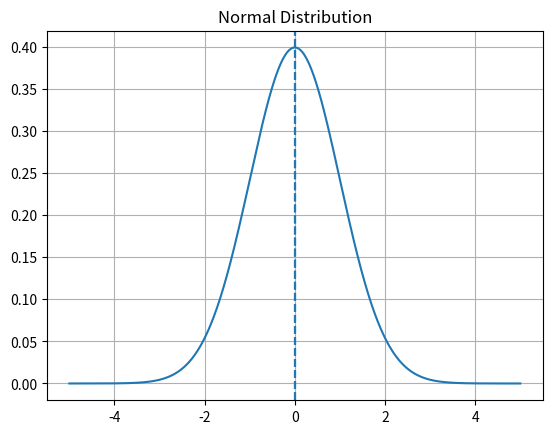

Reproduce this figure in Python.
import numpy as np
import matplotlib.pyplot as plt
from scipy.stats import norm

x = np.linspace(-5, 5, 1000)
y = norm.pdf(x, loc=0, scale=1)
mean = 0
median = 0
mode = 0
plt.plot(x, y)
plt.axvline(mean, linestyle='dashed', )
plt.axvline(median, linestyle='dashed')
plt.axvline(mode, linestyle='dashed')
plt.title("Normal Distribution")
plt.grid(True)
plt.show()
